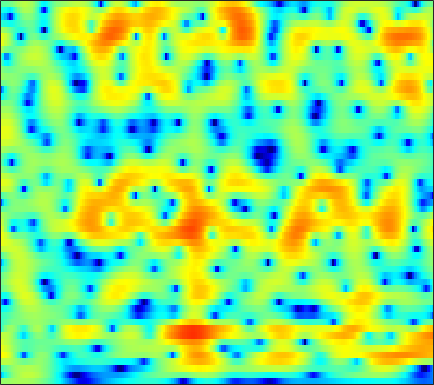

Values plotted in this chart, from the file beside it:
0.85922, 0.9123, 1.0232, 1.1576, 1.268, 1.4153, 1.5449, 1.6294, 1.7134, 1.7613, 1.764, 1.7353, 1.6497, 1.5065, 1.3612, 1.1188, 0.81077, 0.53765, 0.12438, -0.35177, -0.8922, -1.3434, -2.0028, -2.7402
-9.109, -6.742, -4.354, -2.546, -1.462, -0.2838, 0.6476, 1.213, 1.815, 2.267, 2.584, 2.741, 2.849, 2.848, 2.778, 2.596, 2.314, 2.038, 1.582, 1.025, 0.361, -0.2096, -1.071, -2.057
-3.15, -2.513, -1.633, -0.7911, -0.2178, 0.4474, 0.99, 1.322, 1.67, 1.922, 2.094, 2.172, 2.214, 2.187, 2.12, 1.967, 1.735, 1.508, 1.131, 0.6662, 0.1056, -0.376, -1.095, -1.897
2.576, 2.647, 2.636, 2.498, 2.307, 1.93, 1.427, 0.9814, 0.343, -0.2441, -0.6481, -0.7676, -0.664, -0.3422, -0.03885, 0.3485, 0.6361, 0.7502, 0.7451, 0.5466, 0.1498, -0.2775, -1.008, -1.899
6.056, 5.72, 5.119, 4.315, 3.558, 2.288, 0.6332, -0.9544, -3.765, -7.845, -13.48, -13.76, -8.63, -4.984, -3.138, -1.407, -0.2824, 0.2614, 0.6548, 0.7044, 0.4258, 0.009028, -0.834, -2.042
4.861, 4.434, 3.787, 3.048, 2.442, 1.585, 0.6859, 0.01116, -0.8419, -1.566, -2.055, -2.218, -2.182, -1.947, -1.7, -1.352, -1.047, -0.8721, -0.7198, -0.6838, -0.7784, -0.9305, -1.227, -1.617
3.886, 3.455, 2.845, 2.195, 1.672, 0.9338, 0.1861, -0.3588, -1.027, -1.581, -1.949, -2.093, -2.096, -1.938, -1.759, -1.49, -1.239, -1.104, -0.9927, -0.9408, -0.9439, -0.9732, -1.018, -1.03
2.85, 2.732, 2.549, 2.226, 1.811, 0.9845, -0.2297, -1.429, -3.456, -5.875, -7.665, -7.41, -5.431, -3.326, -2.058, -0.8177, -0.0518, 0.2371, 0.2726, -0.08692, -0.7818, -1.467, -2.397, -2.964
-4.048, -1.828, -0.03268, 0.9282, 1.239, 1.173, 0.6197, -0.09845, -1.353, -2.76, -3.645, -3.449, -2.195, -0.6558, 0.3367, 1.294, 1.812, 1.919, 1.654, 0.881, -0.4722, -1.949, -4.667, -7.703
-3.497, -2.853, -2.01, -1.316, -0.9107, -0.5103, -0.2776, -0.1965, -0.112, -0.01366, 0.1256, 0.2606, 0.4888, 0.7551, 0.9639, 1.174, 1.255, 1.221, 1.063, 0.7651, 0.3648, 0.04022, -0.3474, -0.5985
-3.379, -3.156, -2.748, -2.265, -1.885, -1.359, -0.8347, -0.4694, -0.03208, 0.3586, 0.7136, 0.9437, 1.186, 1.356, 1.435, 1.491, 1.472, 1.404, 1.255, 1.058, 0.8253, 0.6354, 0.3871, 0.1665
-5.56, -5.525, -5.198, -4.514, -3.811, -2.734, -1.629, -0.8311, 0.0961, 0.8447, 1.433, 1.769, 2.092, 2.26, 2.281, 2.193, 2.003, 1.8, 1.46, 1.079, 0.6837, 0.3951, 0.05214, -0.2368
-10.3, -13.36, -17.59, -12.5, -8.438, -4.609, -1.953, -0.443, 1.111, 2.239, 2.994, 3.352, 3.589, 3.592, 3.441, 3.049, 2.455, 1.897, 1.016, 0.02262, -1.015, -1.752, -2.563, -3.008
-4.932, -5.237, -5.138, -4.039, -2.763, -0.8945, 0.8442, 1.91, 3, 3.771, 4.225, 4.353, 4.243, 3.83, 3.346, 2.451, 1.263, 0.1849, -1.517, -3.611, -6.215, -8.71, -13.48, -19.16
-1.319, -0.7657, -0.006697, 0.7694, 1.377, 2.156, 2.853, 3.32, 3.776, 3.994, 3.957, 3.761, 3.224, 2.343, 1.453, -0.05149, -1.953, -3.617, -6.095, -8.605, -10.73, -11.79, -12.39, -12.05
-0.5402, 0.1788, 1.048, 1.826, 2.348, 2.966, 3.441, 3.69, 3.885, 3.878, 3.627, 3.264, 2.542, 1.494, 0.4424, -1.337, -3.672, -5.924, -9.941, -16.26, -24.85, -18.72, -13.23, -10.12
-1.421, -0.7177, 0.2079, 1.081, 1.67, 2.35, 2.898, 3.186, 3.401, 3.432, 3.262, 2.981, 2.42, 1.649, 0.9237, -0.2417, -1.588, -2.678, -4.103, -5.303, -6.051, -6.198, -5.959, -5.445
-4.727, -3.598, -2.046, -0.6177, 0.3103, 1.312, 2.094, 2.536, 2.914, 3.074, 3.049, 2.909, 2.558, 2.077, 1.637, 0.9647, 0.2476, -0.3014, -1, -1.607, -2.108, -2.399, -2.67, -2.849
-10.39, -6.734, -3.517, -1.303, -0.05141, 1.228, 2.105, 2.564, 2.969, 3.135, 3.095, 2.961, 2.646, 2.193, 1.8, 1.232, 0.6394, 0.2034, -0.3496, -0.84, -1.253, -1.536, -1.891, -2.23
-2.185, -1.301, -0.07753, 1.032, 1.715, 2.443, 2.953, 3.175, 3.298, 3.233, 2.963, 2.645, 2.097, 1.383, 0.7675, -0.1038, -0.9827, -1.579, -2.213, -2.626, -2.809, -2.861, -2.908, -3.033
2.796, 2.935, 3.148, 3.347, 3.469, 3.528, 3.523, 3.449, 3.211, 2.824, 2.274, 1.712, 0.7676, -0.4274, -1.552, -3.379, -5.584, -7.341, -9.128, -9.119, -7.699, -6.482, -5.204, -4.46
4.85, 4.648, 4.329, 3.946, 3.664, 3.274, 2.87, 2.592, 2.181, 1.689, 1.107, 0.5365, -0.4606, -1.691, -2.863, -4.859, -7.6, -10.31, -13.96, -12.97, -9.194, -6.989, -4.939, -3.652
5.296, 4.617, 3.495, 2.212, 1.237, 0.1842, -0.5108, -0.7282, -0.7559, -0.7848, -1.008, -1.268, -1.847, -2.583, -3.118, -3.761, -4.233, -4.368, -4.2, -3.635, -2.732, -1.945, -0.9687, -0.1606
4.379, 3.098, 0.8207, -2.38, -5.838, -12.68, -14.11, -9.652, -6.268, -4.677, -4.288, -4.565, -5.448, -6.962, -8.031, -8.441, -7.106, -5.622, -3.711, -1.987, -0.5564, 0.3373, 1.35, 2.101
3.388, 2.246, 0.4942, -1.544, -3.242, -5.007, -5.79, -5.515, -4.861, -4.498, -4.636, -5.34, -6.936, -9.821, -12.99, -14.94, -10.33, -7.083, -3.969, -1.78, -0.1564, 0.7536, 1.704, 2.368
2.067, 1.477, 0.7414, 0.1094, -0.3346, -0.8066, -1.089, -1.279, -1.399, -1.564, -1.792, -2.071, -2.529, -2.897, -3.06, -2.928, -2.295, -1.643, -0.6683, 0.2738, 1.035, 1.485, 1.843, 1.993
-2.183, -1.99, -1.45, -0.8761, -0.4739, -0.1537, 0.09259, 0.1965, 0.2535, 0.2855, 0.2494, 0.2884, 0.3076, 0.3875, 0.5008, 0.7329, 1.025, 1.278, 1.619, 1.915, 2.087, 2.108, 1.95, 1.52
-13.82, -8.275, -4.478, -2.37, -1.396, -0.5307, -0.13, 0.05595, 0.1196, 0.1289, 0.1721, 0.2473, 0.4755, 0.7618, 1.031, 1.405, 1.746, 1.978, 2.218, 2.325, 2.321, 2.2, 1.912, 1.381
-2.384, -1.864, -1.002, -0.2579, 0.008048, 0.1371, -0.1578, -0.5837, -1.37, -2.2, -2.667, -2.699, -2.047, -1.089, -0.334, 0.5406, 1.223, 1.583, 1.893, 2.032, 2.04, 1.973, 1.779, 1.478
3.148, 3.167, 3.103, 2.88, 2.586, 1.828, 0.6741, -0.667, -3.215, -7.63, -16.9, -17.02, -7.991, -3.779, -1.91, -0.3615, 0.4794, 0.77, 0.8169, 0.691, 0.5122, 0.4451, 0.445, 0.5711
4.556, 4.477, 4.254, 3.849, 3.468, 2.723, 1.767, 0.8588, -0.548, -2.057, -3.07, -3.268, -2.539, -1.509, -0.867, -0.4174, -0.5595, -1.085, -2.41, -4.506, -6.894, -7.619, -5.988, -3.707
3.213, 3.018, 2.664, 2.248, 1.895, 1.502, 1.114, 0.8893, 0.6108, 0.4456, 0.3471, 0.3778, 0.4304, 0.467, 0.392, 0.07671, -0.6195, -1.475, -3.201, -5.752, -8.81, -9.807, -7.581, -4.601
0.5972, 0.07876, -0.8263, -1.778, -2.436, -2.761, -2.513, -1.993, -1.19, -0.3919, 0.227, 0.6286, 0.9643, 1.138, 1.151, 0.9914, 0.6534, 0.2893, -0.2858, -0.8613, -1.267, -1.346, -1.118, -0.5873
-1.588, -2.602, -4.749, -8.271, -12.72, -18.39, -10.82, -7.11, -3.916, -1.889, -0.5064, 0.1991, 0.8697, 1.259, 1.412, 1.458, 1.376, 1.256, 1.081, 0.9085, 0.8155, 0.8106, 0.9111, 1.081
-0.8549, -1.473, -2.667, -4.18, -5.238, -5.771, -4.911, -3.735, -2.193, -0.9211, 0.02274, 0.5212, 0.9618, 1.179, 1.218, 1.155, 0.9804, 0.8116, 0.5628, 0.3552, 0.2335, 0.2178, 0.3131, 0.5326
1.599, 1.481, 1.203, 0.862, 0.6669, 0.486, 0.4856, 0.5689, 0.7348, 0.8997, 0.9687, 0.9697, 0.8346, 0.5826, 0.3094, -0.1603, -0.7486, -1.255, -2.005, -2.725, -3.269, -3.42, -3.192, -2.502
3.547, 3.58, 3.514, 3.36, 3.194, 2.924, 2.602, 2.314, 1.887, 1.375, 0.79, 0.2987, -0.4023, -1.151, -1.741, -2.612, -3.63, -4.587, -6.239, -8.647, -12.09, -14.55, -12.86, -8.695
4.458, 4.542, 4.526, 4.361, 4.12, 3.683, 3.073, 2.507, 1.589, 0.4692, -0.8196, -1.908, -3.372, -4.721, -5.524, -6.248, -6.719, -7.106, -7.886, -9.175, -10.82, -11.61, -10.52, -7.793
4.497, 4.65, 4.678, 4.491, 4.216, 3.65, 2.843, 2.075, 0.7702, -0.8881, -3.025, -5.057, -8.587, -13.47, -16.67, -14.34, -10.71, -8.845, -7.235, -6.168, -5.361, -4.776, -3.9, -2.942
3.689, 3.895, 3.962, 3.783, 3.516, 2.933, 2.11, 1.332, 0.05123, -1.511, -3.415, -5.087, -7.63, -10.17, -11.24, -10.57, -8.539, -6.998, -5.254, -3.826, -2.666, -1.918, -1.052, -0.362
2.453, 2.64, 2.687, 2.509, 2.239, 1.681, 0.9244, 0.2156, -0.8652, -2.059, -3.311, -4.176, -5.171, -5.775, -5.898, -5.581, -4.851, -4.119, -3.027, -1.954, -0.9533, -0.283, 0.4626, 1.053
1.277, 1.383, 1.382, 1.221, 0.9377, 0.3952, -0.3871, -1.147, -2.35, -3.75, -5.204, -6.167, -7.035, -7.155, -6.746, -5.736, -4.47, -3.457, -2.141, -0.9157, 0.1755, 0.8691, 1.634, 2.213
-0.5224, -0.4565, -0.3244, -0.2612, -0.3414, -0.6963, -1.443, -2.271, -3.84, -6.08, -9.216, -12.5, -18.1, -16.75, -12.71, -8.712, -5.789, -4.045, -2.071, -0.4244, 0.9192, 1.753, 2.645, 3.255
-5.806, -5.163, -3.62, -2.324, -1.649, -1.331, -1.597, -2.156, -3.427, -5.267, -7.604, -9.638, -11.73, -11.84, -10.64, -8.343, -5.919, -4.169, -2.008, -0.1393, 1.405, 2.363, 3.333, 3.975
-13.33, -9.297, -4.935, -2.429, -1.369, -0.6217, -0.489, -0.7695, -1.558, -2.77, -4.365, -5.801, -7.892, -10.07, -11.29, -10.87, -7.916, -5.393, -2.487, -0.1419, 1.668, 2.695, 3.682, 4.283
-0.6929, -0.7369, -0.4083, 0.07063, 0.3622, 0.5838, 0.5301, 0.2885, -0.2952, -1.222, -2.557, -3.862, -6.183, -9.45, -12.31, -12.55, -8.166, -5.238, -2.257, -0.08935, 1.492, 2.349, 3.129, 3.514
1.405, 1.046, 0.7193, 0.5316, 0.4982, 0.448, 0.3545, 0.2487, -0.007539, -0.4129, -0.9662, -1.444, -2.142, -2.723, -2.94, -2.795, -2.134, -1.412, -0.4009, 0.5178, 1.238, 1.625, 1.913, 1.934
0.6832, -0.01338, -0.6947, -1.016, -1.034, -0.8358, -0.5025, -0.2493, 0.02367, 0.2045, 0.2996, 0.3258, 0.3284, 0.3538, 0.4032, 0.5446, 0.7457, 0.9186, 1.153, 1.338, 1.404, 1.359, 1.151, 0.7809
-1.785, -3.769, -5.976, -6.183, -5.208, -3.432, -1.851, -0.9164, 0.05353, 0.7816, 1.327, 1.632, 1.957, 2.199, 2.33, 2.461, 2.528, 2.51, 2.417, 2.203, 1.844, 1.468, 0.8125, 0.01602
-2.227, -5.61, -11.53, -11.41, -7.653, -4.215, -2.063, -0.9283, 0.2082, 1.065, 1.742, 2.145, 2.609, 2.958, 3.158, 3.302, 3.328, 3.258, 3.01, 2.573, 1.932, 1.296, 0.2137, -1.174
2.372, 1.134, -0.1917, -0.8991, -1.105, -1.043, -0.8275, -0.6273, -0.3376, 0.03525, 0.5305, 0.9893, 1.585, 2.119, 2.439, 2.712, 2.785, 2.733, 2.477, 2.021, 1.335, 0.6487, -0.5518, -2.3
5.022, 4.178, 3.067, 1.985, 1.116, -0.09278, -1.421, -2.502, -3.825, -4.356, -3.595, -2.514, -1.034, 0.1646, 0.7778, 1.281, 1.416, 1.311, 1.033, 0.6594, 0.244, -0.09249, -0.6572, -1.374
4.978, 4.296, 3.281, 2.071, 1.034, -0.671, -3.022, -5.591, -11.35, -24.54, -11.28, -6.764, -3.433, -1.591, -0.852, -0.5444, -0.8484, -1.465, -2.59, -3.639, -3.895, -3.412, -2.292, -1.081
1.736, 1.295, 0.6085, -0.1958, -0.7873, -1.68, -2.689, -3.461, -4.264, -4.497, -3.974, -3.21, -2.234, -1.63, -1.506, -1.926, -3.093, -4.573, -7.927, -15.03, -22.7, -11.65, -5.734, -2.307
-3.917, -4.032, -4.515, -5.074, -5.341, -5.241, -4.61, -3.958, -3.107, -2.334, -1.655, -1.305, -0.9807, -0.9644, -1.187, -1.798, -2.81, -3.733, -5.045, -6.084, -6.085, -5.285, -3.514, -1.53
-7.775, -7.839, -9.393, -13.24, -18.8, -15.13, -8.676, -5.755, -3.178, -1.497, -0.4209, 0.06404, 0.3237, 0.1944, -0.1689, -0.9641, -2.083, -3.068, -4.383, -5.275, -5.298, -4.622, -3.034, -1.208
-4.703, -4.858, -5.545, -6.479, -6.901, -6.036, -3.995, -2.411, -0.6235, 0.6968, 1.539, 1.897, 1.983, 1.651, 1.117, -0.04403, -1.801, -3.682, -7.338, -13.75, -17.56, -10.92, -5.636, -2.366
-1.492, -1.406, -1.302, -1.139, -0.887, -0.3898, 0.2822, 0.8374, 1.546, 2.126, 2.496, 2.605, 2.518, 2.119, 1.611, 0.6248, -0.7288, -2.006, -3.942, -5.659, -6.175, -5.495, -3.935, -2.399
